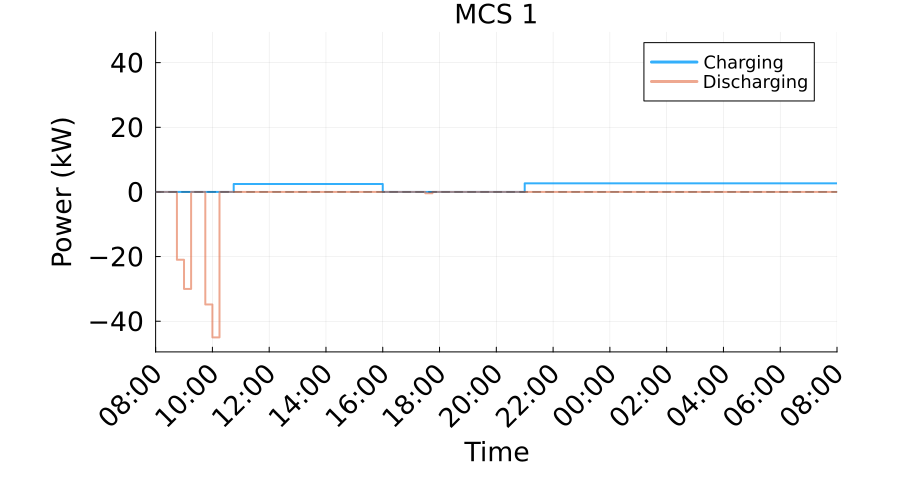

Data behind this chart, as committed beside it:
Time_Period, Time_Start_Label, Time_End_Label, Charging_Power_kW, Discharging_Power_kW, Net_Power_kW
1, 08:00, 08:15, -0.0, 0.0, -0.0
2, 08:15, 08:30, 0.0, 0.0, 0.0
3, 08:30, 08:45, 0.0, 0.0, 0.0
4, 08:45, 09:00, 0.0, 20.99, -20.99
5, 09:00, 09:15, 0.0, 30.0, -30.0
6, 09:15, 09:30, 0.0, 0.0, 0.0
7, 09:30, 09:45, 0.0, 0.0, 0.0
8, 09:45, 10:00, 0.0, 34.83, -34.83
9, 10:00, 10:15, 0.0, 45.0, -45.0
10, 10:15, 10:30, 0.0, 0.0, 0.0
11, 10:30, 10:45, 0.0, 0.0, 0.0
12, 10:45, 11:00, 2.457, 0.0, 2.457
13, 11:00, 11:15, 2.457, 0.0, 2.457
14, 11:15, 11:30, 2.457, 0.0, 2.457
15, 11:30, 11:45, 2.457, 0.0, 2.457
16, 11:45, 12:00, 2.457, 0.0, 2.457
17, 12:00, 12:15, 2.457, 0.0, 2.457
18, 12:15, 12:30, 2.457, 0.0, 2.457
19, 12:30, 12:45, 2.457, 0.0, 2.457
20, 12:45, 13:00, 2.457, 0.0, 2.457
21, 13:00, 13:15, 2.457, 0.0, 2.457
22, 13:15, 13:30, 2.457, 0.0, 2.457
23, 13:30, 13:45, 2.457, 0.0, 2.457
24, 13:45, 14:00, 2.457, 0.0, 2.457
25, 14:00, 14:15, 2.457, 0.0, 2.457
26, 14:15, 14:30, 2.457, 0.0, 2.457
27, 14:30, 14:45, 2.457, 0.0, 2.457
28, 14:45, 15:00, 2.457, 0.0, 2.457
29, 15:00, 15:15, 2.457, 0.0, 2.457
30, 15:15, 15:30, 2.457, 0.0, 2.457
31, 15:30, 15:45, 2.457, 0.0, 2.457
32, 15:45, 16:00, 2.457, 0.0, 2.457
33, 16:00, 16:15, 0.0, 0.0, 0.0
34, 16:15, 16:30, 0.0, 0.0, 0.0
35, 16:30, 16:45, 0.0, 0.0, 0.0
36, 16:45, 17:00, -0.0, 0.0, -0.0
37, 17:00, 17:15, 0.0, 0.0, 0.0
38, 17:15, 17:30, 0.0, 0.0, 0.0
39, 17:30, 17:45, 0.0, 0.4113, -0.4113
40, 17:45, 18:00, 0.0, 0.0, 0.0
41, 18:00, 18:15, 0.0, 0.0, 0.0
42, 18:15, 18:30, 0.0, 0.0, 0.0
43, 18:30, 18:45, 0.0, 0.0, 0.0
44, 18:45, 19:00, -0.0, 0.0, -0.0
45, 19:00, 19:15, -0.0, 0.0, -0.0
46, 19:15, 19:30, -0.0, 0.0, -0.0
47, 19:30, 19:45, -0.0, 0.0, -0.0
48, 19:45, 20:00, -0.0, 0.0, -0.0
49, 20:00, 20:15, -0.0, 0.0, -0.0
50, 20:15, 20:30, -0.0, 0.0, -0.0
51, 20:30, 20:45, -0.0, 0.0, -0.0
52, 20:45, 21:00, 0.0, 0.0, 0.0
53, 21:00, 21:15, 2.658, 0.0, 2.658
54, 21:15, 21:30, 2.658, 0.0, 2.658
55, 21:30, 21:45, 2.658, 0.0, 2.658
56, 21:45, 22:00, 2.658, 0.0, 2.658
57, 22:00, 22:15, 2.658, 0.0, 2.658
58, 22:15, 22:30, 2.658, 0.0, 2.658
59, 22:30, 22:45, 2.658, 0.0, 2.658
60, 22:45, 23:00, 2.658, 0.0, 2.658
... 36 more rows
